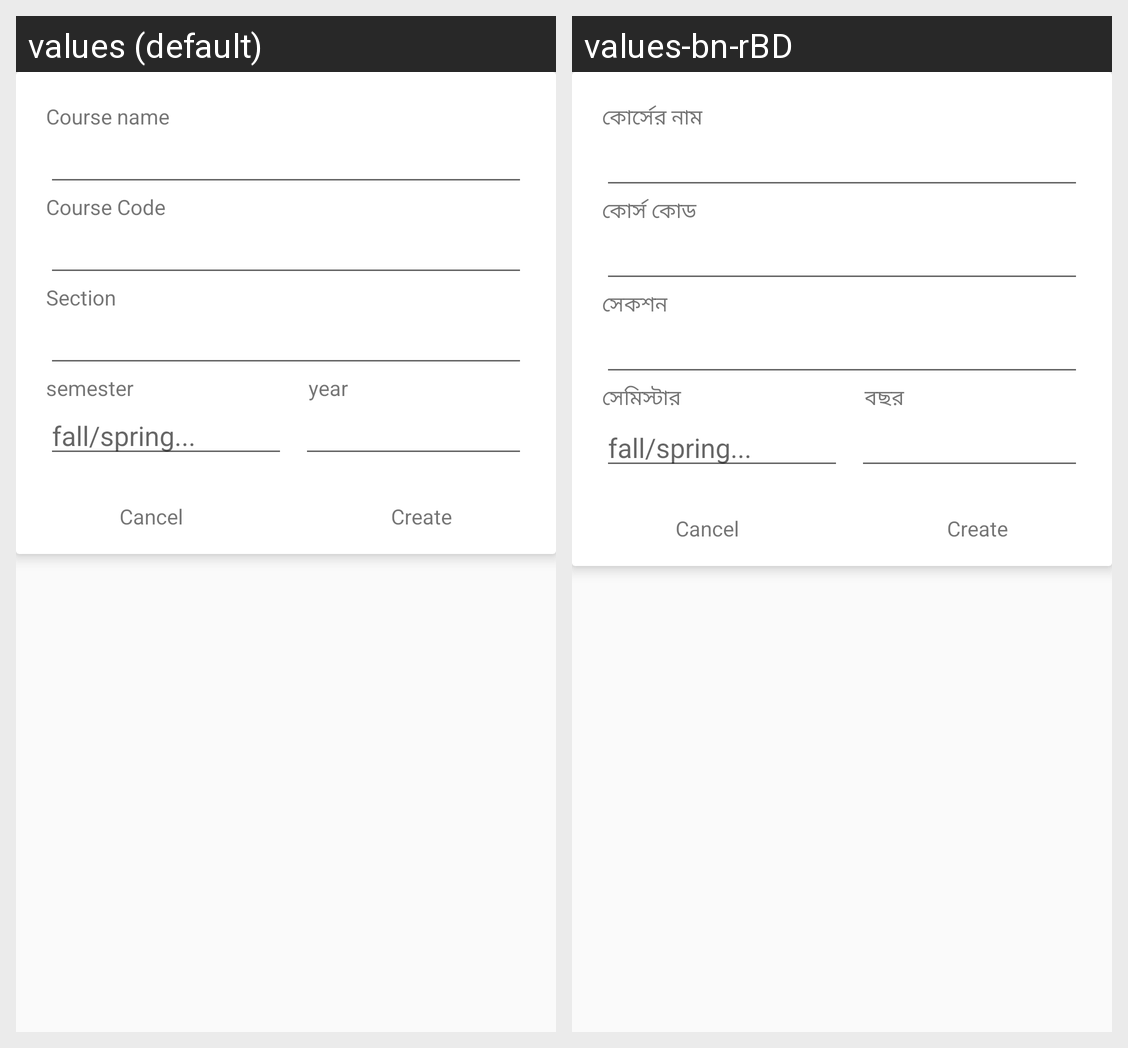

The Android screen above is rendered under two locales of the same app. Produce the string resources it draws, with the default and per-locale values.
Android screen res/layout/fragment_create_course_layout.xml rendered under 2 locales, left to right: values (default), values-bn-rBD. Device: Nexus 5 (rendered at 1080×1920; each locale shown at half size, 540×960, under a caption strip naming it); theme AppTheme.
Strings drawn on this screen, with the default value and each locale's value (text and hints the layout hard-codes, and strings that could not be matched under every locale, appear in the picture but are not listed):

course_name_txt
  values: Course name
  values-bn-rBD: কোর্সের নাম

course_code_txt
  values: Course Code
  values-bn-rBD: কোর্স কোড

section_txt
  values: Section
  values-bn-rBD: সেকশন

semester_txt
  values: semester
  values-bn-rBD: সেমিস্টার

year_txt
  values: year
  values-bn-rBD: বছর
